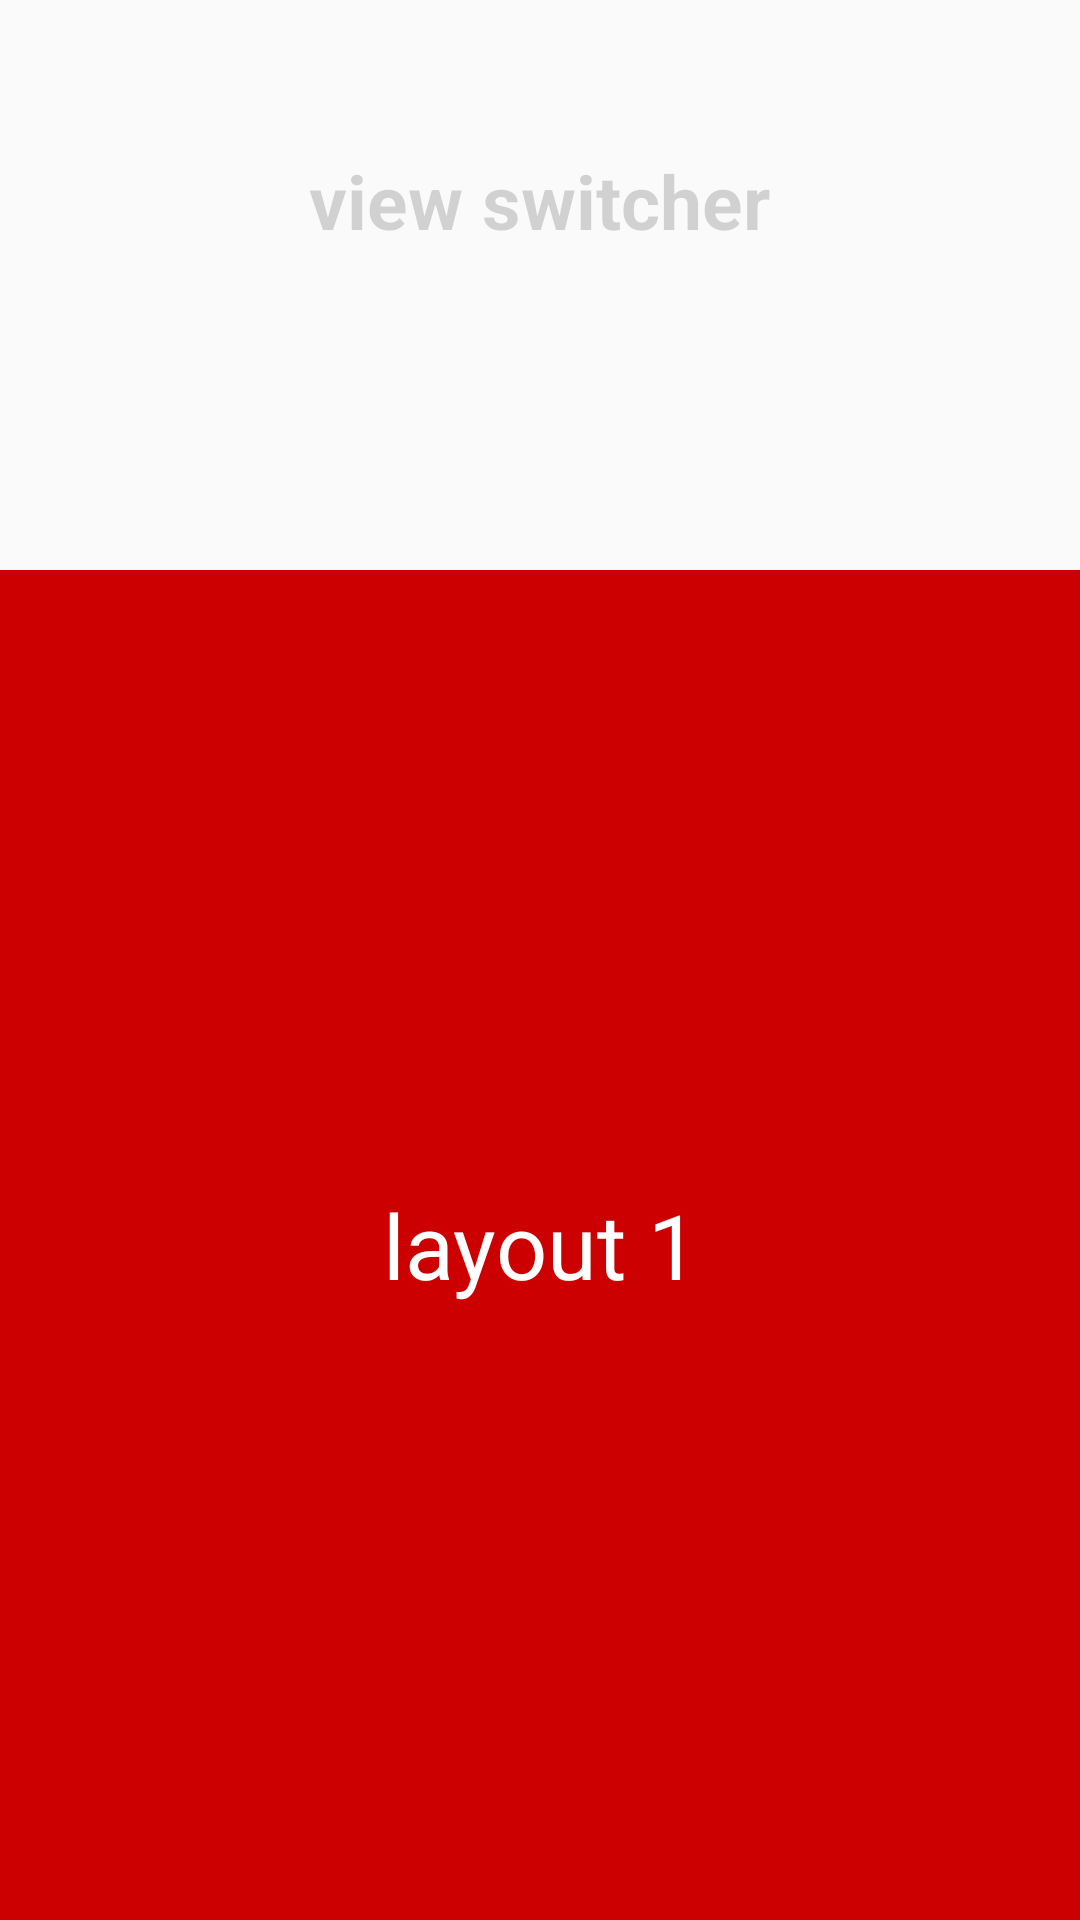

Produce the Android XML layout that renders to this screen, including the resource entries it uses.
<!-- AndroidManifest.xml: application theme fullScreen -->
<!-- res/layout/fragment_view.xml -->
<RelativeLayout xmlns:android="http://schemas.android.com/apk/res/android"
    xmlns:tools="http://schemas.android.com/tools"
    android:layout_width="match_parent"
    android:layout_height="match_parent"
    tools:context="com.sung.viewswitcher.view.ViewFragment">
    <TextView
        android:layout_marginTop="50dp"
        android:textSize="25sp"
        android:textStyle="bold"
        android:alpha="0.3"
        android:layout_centerHorizontal="true"
        android:layout_width="wrap_content"
        android:layout_height="wrap_content"
        android:text="view switcher" />
    <ViewFlipper
        android:id="@+id/vf_content"
        android:layout_alignParentBottom="true"
        android:layout_width="match_parent"
        android:layout_height="450dp">
        <include layout="@layout/layout_1"
            android:id="@+id/layout1"/>
        <include layout="@layout/layout_2"
            android:id="@+id/layout2"/>
        <include layout="@layout/layout_3"
            android:id="@+id/layout3"/>
    </ViewFlipper>
</RelativeLayout>
<!-- res/layout/layout_1.xml (included above) -->
<?xml version="1.0" encoding="utf-8"?>
<RelativeLayout xmlns:android="http://schemas.android.com/apk/res/android"
    android:orientation="vertical" android:layout_width="match_parent"
    android:layout_height="match_parent"
    android:background="@android:color/holo_red_dark">

    <TextView
        android:gravity="center"
        android:layout_centerInParent="true"
        android:text="layout 1"
        android:textSize="30sp"
        android:textColor="@android:color/white"
        android:layout_width="wrap_content"
        android:layout_height="wrap_content" />
</RelativeLayout>
<!-- res/layout/layout_2.xml (included above) -->
<?xml version="1.0" encoding="utf-8"?>
<RelativeLayout xmlns:android="http://schemas.android.com/apk/res/android"
    android:orientation="vertical" android:layout_width="match_parent"
    android:layout_height="match_parent"
    android:background="@android:color/darker_gray">

    <TextView
        android:gravity="center"
        android:layout_centerInParent="true"
        android:text="layout 2"
        android:textSize="30sp"
        android:textColor="@android:color/white"
        android:layout_width="wrap_content"
        android:layout_height="wrap_content" />
</RelativeLayout>
<!-- res/layout/layout_3.xml (included above) -->
<?xml version="1.0" encoding="utf-8"?>
<RelativeLayout xmlns:android="http://schemas.android.com/apk/res/android"
    android:orientation="vertical" android:layout_width="match_parent"
    android:layout_height="match_parent"
    android:background="@android:color/holo_blue_dark">

    <TextView
        android:gravity="center"
        android:layout_centerInParent="true"
        android:text="layout 3"
        android:textSize="30sp"
        android:textColor="@android:color/white"
        android:layout_width="wrap_content"
        android:layout_height="wrap_content" />
</RelativeLayout>
<!-- resources referenced by this layout -->
<resources>
  <style name="fullScreen" parent="Theme.AppCompat.Light.NoActionBar">
      </style>
</resources>
